4-way image classification set "traffic_light_dataset" from GitHub (kputhanangadi/auto_chime); label vocabulary: green light, yellow light, red light, 3 not.

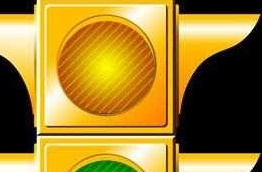
Label: 3 not

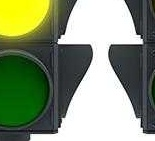
Label: 3 not

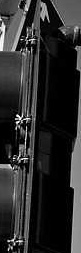
Label: 3 not

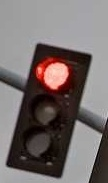
Label: red light

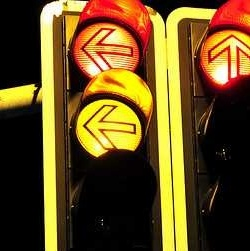
Label: 3 not

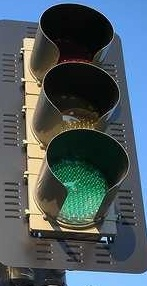
Label: green light
